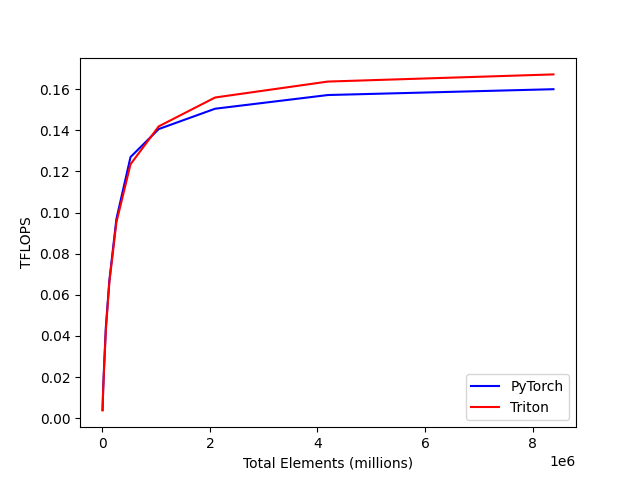

Source data for this figure (header and first rows):
total_elements, PyTorch, Triton
4096, 0.004060, 0.003844
8192, 0.007829, 0.007561
16384, 0.0147, 0.01421
32768, 0.02518, 0.0244
65536, 0.04432, 0.04278
131072, 0.0671, 0.06611
262144, 0.0969, 0.09529
524288, 0.127, 0.1234
1048576, 0.1406, 0.1419
2097152, 0.1504, 0.1559
4194304, 0.1571, 0.1636
8388608, 0.1599, 0.1671
